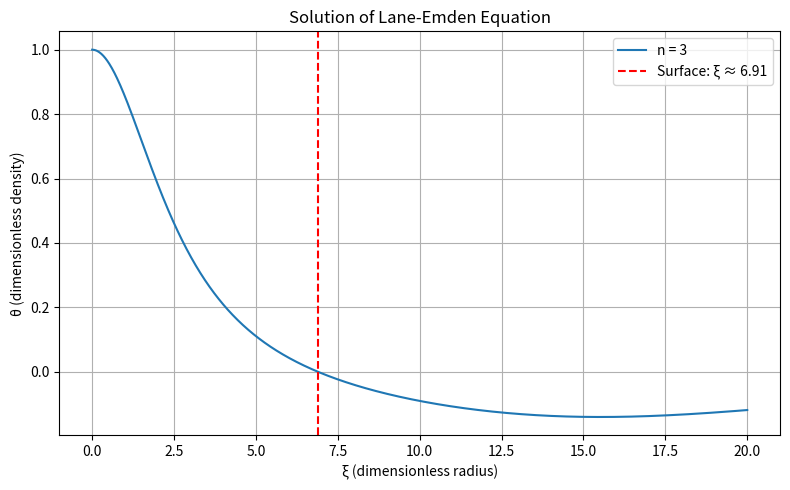

Source code (Python):
import numpy as np
import matplotlib.pyplot as plt
from scipy.integrate import solve_ivp

# Lane-Emden Equation in first-order ODE form
def lane_emden_rhs(xi, y, n):
    theta, phi = y
    if xi == 0:
        dphi_dxi = 0  # Avoid singularity at xi=0
    else:
        dphi_dxi = - (2/xi) * phi - theta**n
    return [phi, dphi_dxi]

# Parameters
n = 3  # Polytropic index, can be changed
xi_max = 20  # Integration limit
y0 = [1, 0]  # Initial conditions: theta(0)=1, theta'(0)=0

# Solve ODE
sol = solve_ivp(lane_emden_rhs, [1e-8, xi_max], y0, args=(n,), dense_output=True, max_step=0.1)

# Extract solution
xi_vals = np.linspace(1e-8, xi_max, 1000)
theta_vals = sol.sol(xi_vals)[0]

# Find the first zero crossing (theta = 0), which defines stellar surface
surface_index = np.where(theta_vals <= 0)[0]
xi_surface = xi_vals[surface_index[0]] if surface_index.size > 0 else None

# Plotting
plt.figure(figsize=(8, 5))
plt.plot(xi_vals, theta_vals, label=f"n = {n}")
if xi_surface:
    plt.axvline(x=xi_surface, color='r', linestyle='--', label=f"Surface: ξ ≈ {xi_surface:.2f}")
plt.title("Solution of Lane-Emden Equation")
plt.xlabel("ξ (dimensionless radius)")
plt.ylabel("θ (dimensionless density)")
plt.grid(True)
plt.legend()
plt.tight_layout()
plt.show()
